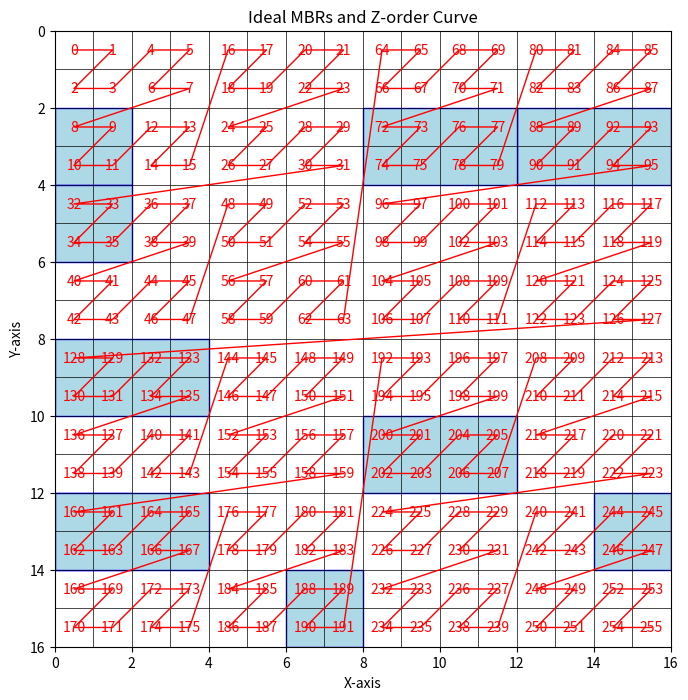

Python code for this plot:
import numpy as np
import matplotlib.pyplot as plt
from matplotlib.patches import Rectangle


class MortonCode:
    def __init__(self, scaleFactor=1000):
        self.scaleFactor = scaleFactor

    def z_order_index_to_int(self, x, y):
        x = (x | (x << 16)) & 0x0000FFFF
        x = (x | (x << 8)) & 0x00FF00FF
        x = (x | (x << 4)) & 0x0F0F0F0F
        x = (x | (x << 2)) & 0x33333333
        x = (x | (x << 1)) & 0x55555555

        y = (y | (y << 16)) & 0x0000FFFF
        y = (y | (y << 8)) & 0x00FF00FF
        y = (y | (y << 4)) & 0x0F0F0F0F
        y = (y | (y << 2)) & 0x33333333
        y = (y | (y << 1)) & 0x55555555
        return x | (y << 1)

    def interleave_latlng(self, lat, lng):
        # Latitude = y-coordinate
        # Longitude = x-coordinate
        if lng > 180:
            x = (lng % 180) + 180.0
        elif lng < -180:
            x = (-((-lng) % 180)) + 180.0
        else:
            x = lng + 180.0
        if lat > 90:
            y = (lat % 90) + 90.0
        elif lat < -90:
            y = (-((-lat) % 90)) + 90.0
        else:
            y = lat + 90.0

        x = round(x * self.scaleFactor)
        y = round(y * self.scaleFactor)

        morton_code = self.z_order_index_to_int(x, y)
        return morton_code

# Instantiate MortonCode
#morton = MortonCode(scaleFactor=1000)


# Function to generate Z-ideal boxes (both square and stretched)
def generate_5m_z_ideal_boxes(grid_size, k):
    """Generate approximately 5 million Z-ideal boxes in both forms: squares and stretched rectangles."""
    z_ideal_boxes = []

    # Number of boxes to generate
    #target_count = 5000000    # Ideal MBRs
    target_count = 10    # Ideal queries
    current_count = 0

    # Ideal Squares and Stretched Rectangles Generation Loop
    while current_count < target_count:
        # Ideal Squares
        m = np.random.randint(0, grid_size // (2 ** k))
        n = np.random.randint(0, grid_size // (2 ** k))

        x0 = m * (2 ** k)
        x1 = (m + 1) * (2 ** k) - 1
        y0 = n * (2 ** k)
        y1 = (n + 1) * (2 ** k) - 1

        z_ideal_boxes.append((x0, y0, x1, y1))
        current_count += 1

        if current_count >= target_count:
            break

        # Ideal Stretched Rectangles
        m = np.random.randint(0, grid_size // (2 ** k) // 2) * 2  # Ensures m is even
        n = np.random.randint(0, grid_size // (2 ** k))

        x0 = m * (2 ** k)
        x1 = (m + 2) * (2 ** k) - 1  # Stretches across two blocks in the x-direction
        y0 = n * (2 ** k)
        y1 = (n + 1) * (2 ** k) - 1

        z_ideal_boxes.append((x0, y0, x1, y1))
        current_count += 1

    return z_ideal_boxes



def calculate_z_intervals(mbrs, morton):
    """Calculate Z-index intervals for given MBRs."""
    z_intervals = []

    for mbr in mbrs:
        min_x, min_y, max_x, max_y = mbr

        # Calculate Z-indices for all four corners
        z_bottom_left = morton.z_order_index_to_int(min_x, min_y)
        z_bottom_right = morton.z_order_index_to_int(max_x, min_y)
        z_top_left = morton.z_order_index_to_int(min_x, max_y)
        z_top_right = morton.z_order_index_to_int(max_x, max_y)

        # Determine zmin and zmax
        zmin = min(z_bottom_left, z_bottom_right, z_top_left, z_top_right)
        zmax = max(z_bottom_left, z_bottom_right, z_top_left, z_top_right)

        z_intervals.append((zmin, zmax))

    return z_intervals


# Function to generate the Z-order curve path
def generate_z_order_curve_path(morton, n):
    """Generate the path of the Z-order curve for a given grid size."""
    grid_size = 2 ** n
    indices = np.arange(grid_size ** 2)
    x_grid = indices % grid_size
    y_grid = indices // grid_size

    # Calculate Morton codes using MortonCode class
    morton_codes = np.array([morton.z_order_index_to_int(x, y) for x, y in zip(x_grid, y_grid)])
    sorted_indices = np.argsort(morton_codes)

    x_sorted = x_grid[sorted_indices]
    y_sorted = y_grid[sorted_indices]
    return x_sorted, y_sorted, morton_codes[sorted_indices]


# Function to plot the grid, the generated MBRs, and the Z-order curve
def plot_mbrs_and_z_order(mbrs, morton, n):
    """Plot the grid, the generated MBRs, and the Z-order curve."""
    x_coords, y_coords, z_values = generate_z_order_curve_path(morton, n)
    grid_size = 2 ** n

    fig, ax = plt.subplots(figsize=(8, 8))

    # Plot grid boundaries to visualize the grid cells clearly
    for i in range(grid_size + 1):
        # Vertical lines
        ax.plot([i, i], [0, grid_size], color='black', linewidth=0.5)
        # Horizontal lines
        ax.plot([0, grid_size], [i, i], color='black', linewidth=0.5)

    # Plot MBRs
    for min_x, min_y, max_x, max_y in mbrs[:1000]:  # Limit the number of boxes to plot for clarity
        rect = Rectangle((min_x, min_y), (max_x - min_x + 1), (max_y - min_y + 1),
                         edgecolor='blue', facecolor='lightblue', linewidth=1.0)
        ax.add_patch(rect)

    # Plot Z-order curve
    ax.plot(x_coords + 0.5, y_coords + 0.5, color='red', linewidth=1)

    # Label the Z-order value for each cell
    for i in range(len(x_coords)):
        ax.text(x_coords[i] + 0.5, y_coords[i] + 0.5, str(z_values[i]),
                color='red', fontsize=10, ha='center', va='center')

    ax.set_xlim(0, grid_size)
    ax.set_ylim(0, grid_size)
    ax.set_aspect('equal')
    plt.title('Ideal MBRs and Z-order Curve')
    plt.xlabel('X-axis')
    plt.ylabel('Y-axis')
    plt.gca().invert_yaxis()  # Invert y-axis to match the matrix-like coordinate system
    plt.show()


# Main function to generate and visualize MBRs, Z-order curve
def main():
    # Set grid dimension (for demonstration, but adapted for large-scale generation)
    n = 4  # This creates a grid of 2^10 x 2^10 = 1024 x 1024 cells
    k = 1  # Size scaling for ideal boxes, should be reasonably set
    grid_size = 2 ** n

    # Generate 5 million Z-ideal boxes
    z_ideal_mbrs = generate_5m_z_ideal_boxes(grid_size, k)    # k = 1
    #print(z_ideal_mbrs)
    #np.save("idealMBRs_5M.npy", np.array(z_ideal_mbrs))
    #print(f"5M Z-ideal MBRs saved to idealMBRs_5M.npy")

    # Calculate Z-index intervals for each box
    morton = MortonCode()
    #z_intervals = calculate_z_intervals(z_ideal_mbrs, morton)   # k = 2
    #print(z_intervals)

    # Save the generated Z-ideal boxes to an .npy file
    #np.save("idealQueries.npy", np.array(z_ideal_mbrs))
    #print(f"5 million Z-ideal MBRs saved to idealQueries.npy")

    # Plot only a subset of the generated MBRs to visualize the result
    plot_mbrs_and_z_order(z_ideal_mbrs, morton, n)



if __name__ == "__main__":
    main()
